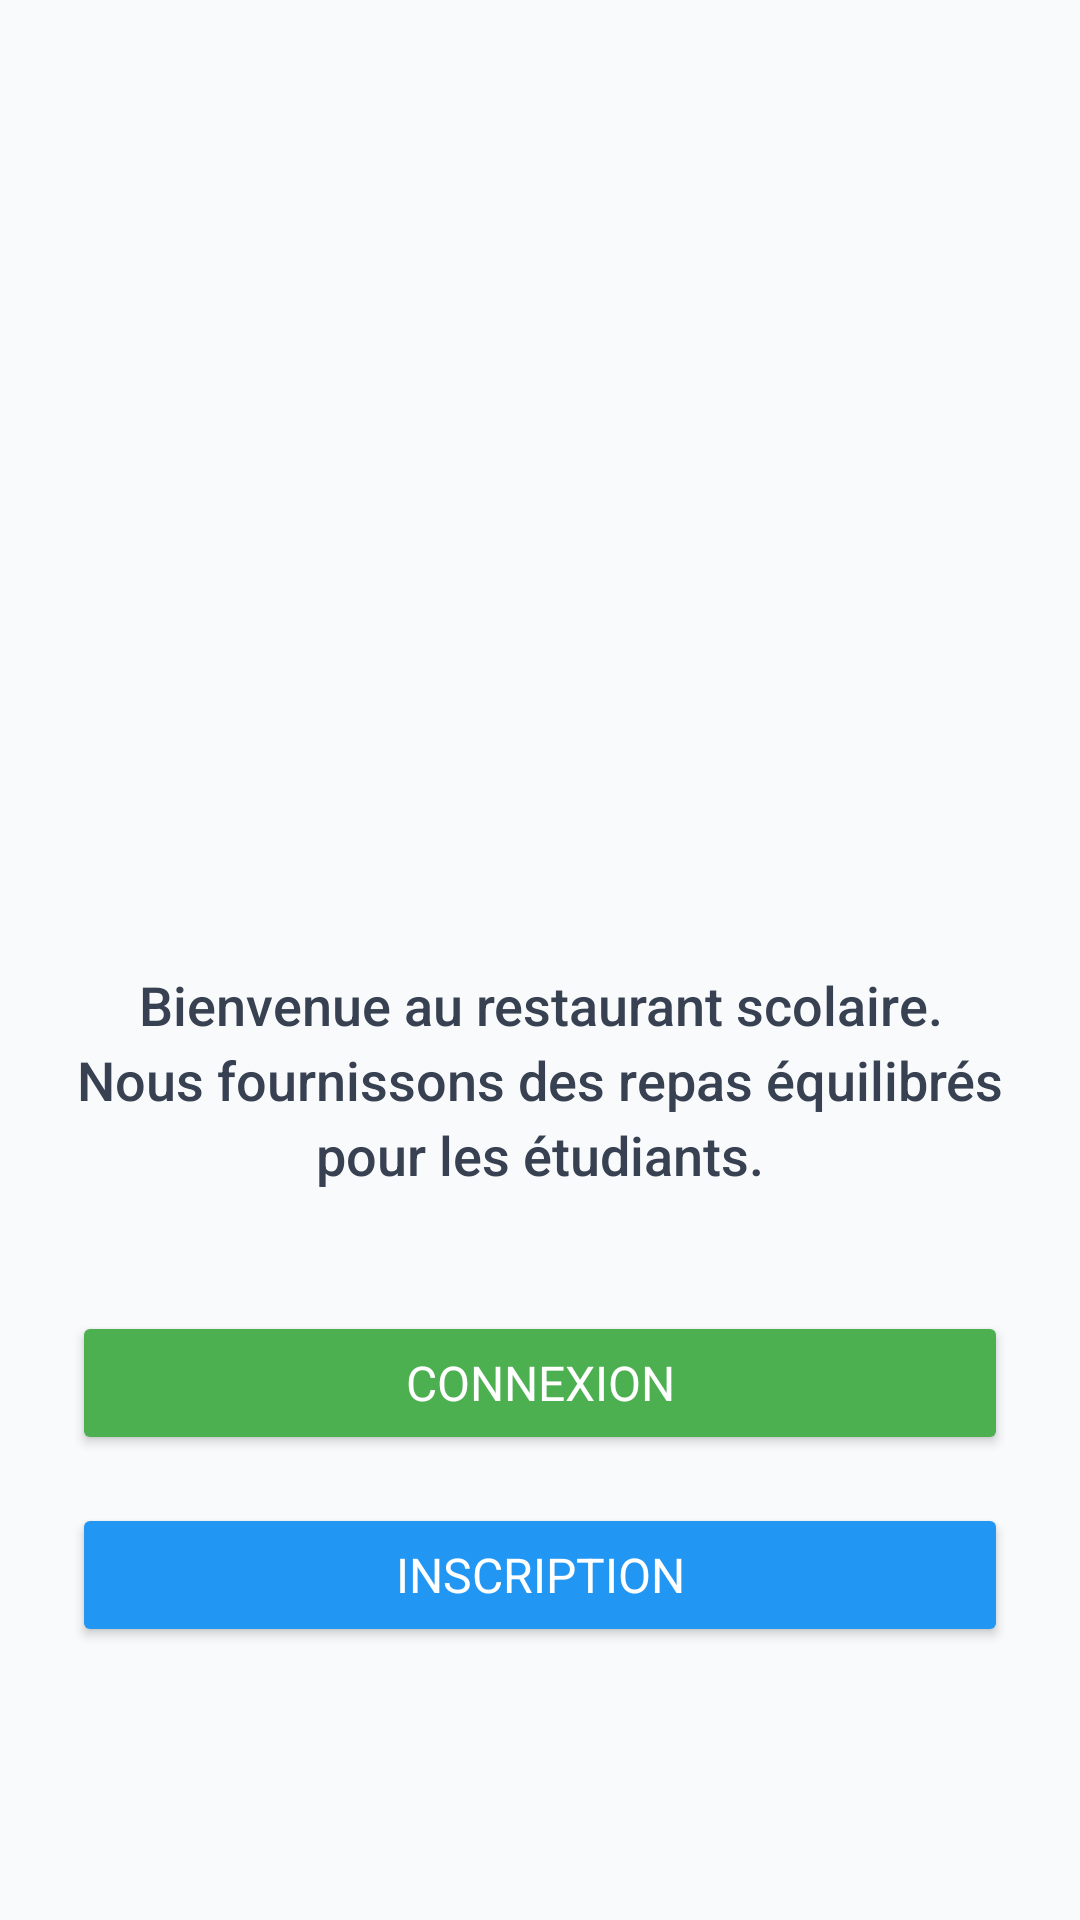

Produce the Android XML layout that renders to this screen, including the resource entries it uses.
<!-- AndroidManifest.xml: application theme Theme.Schoolrestaurant -->
<!-- res/layout/activity_home.xml -->
<?xml version="1.0" encoding="utf-8"?>
<LinearLayout
    xmlns:android="http://schemas.android.com/apk/res/android"
    android:layout_width="match_parent"
    android:layout_height="match_parent"
    android:orientation="vertical"
    android:padding="24dp"
    android:background="#F9FAFB"
    android:gravity="center">

    
    <ImageView
        android:id="@+id/imgLogo"
        android:layout_width="200dp"
        android:layout_height="200dp"
        android:src="@drawable/logo"
        android:contentDescription="Logo du restaurant scolaire"
        android:layout_marginBottom="32dp" />

    
    <TextView
        android:id="@+id/txtDescription"
        android:layout_width="match_parent"
        android:layout_height="wrap_content"
        android:text="Bienvenue au restaurant scolaire. Nous fournissons des repas équilibrés pour les étudiants."
        android:textSize="18sp"
        android:textColor="#374151"
        android:fontFamily="sans-serif-medium"
        android:textAlignment="center"
        android:lineSpacingExtra="4dp"
        android:layout_marginBottom="40dp" />

    
    <Button
        android:id="@+id/btnLogin"
        android:layout_width="match_parent"
        android:layout_height="wrap_content"
        android:text="Connexion"
        android:textColor="#FFFFFF"
        android:backgroundTint="#4CAF50"
        android:textSize="16sp"
        android:fontFamily="sans-serif"
        android:layout_marginBottom="16dp"
        android:paddingVertical="12dp"
        android:elevation="4dp" />

    
    <Button
        android:id="@+id/btnSignup"
        android:layout_width="match_parent"
        android:layout_height="wrap_content"
        android:text="Inscription"
        android:textColor="#FFFFFF"
        android:backgroundTint="#2196F3"
        android:textSize="16sp"
        android:fontFamily="sans-serif"
        android:paddingVertical="12dp"
        android:elevation="4dp" />
</LinearLayout>
<!-- resources referenced by this layout -->
<resources>
  <style name="Theme.Schoolrestaurant" parent="Base.Theme.Schoolrestaurant" />
  <style name="Base.Theme.Schoolrestaurant" parent="Theme.Material3.DayNight.NoActionBar">
          
          
      </style>
</resources>
